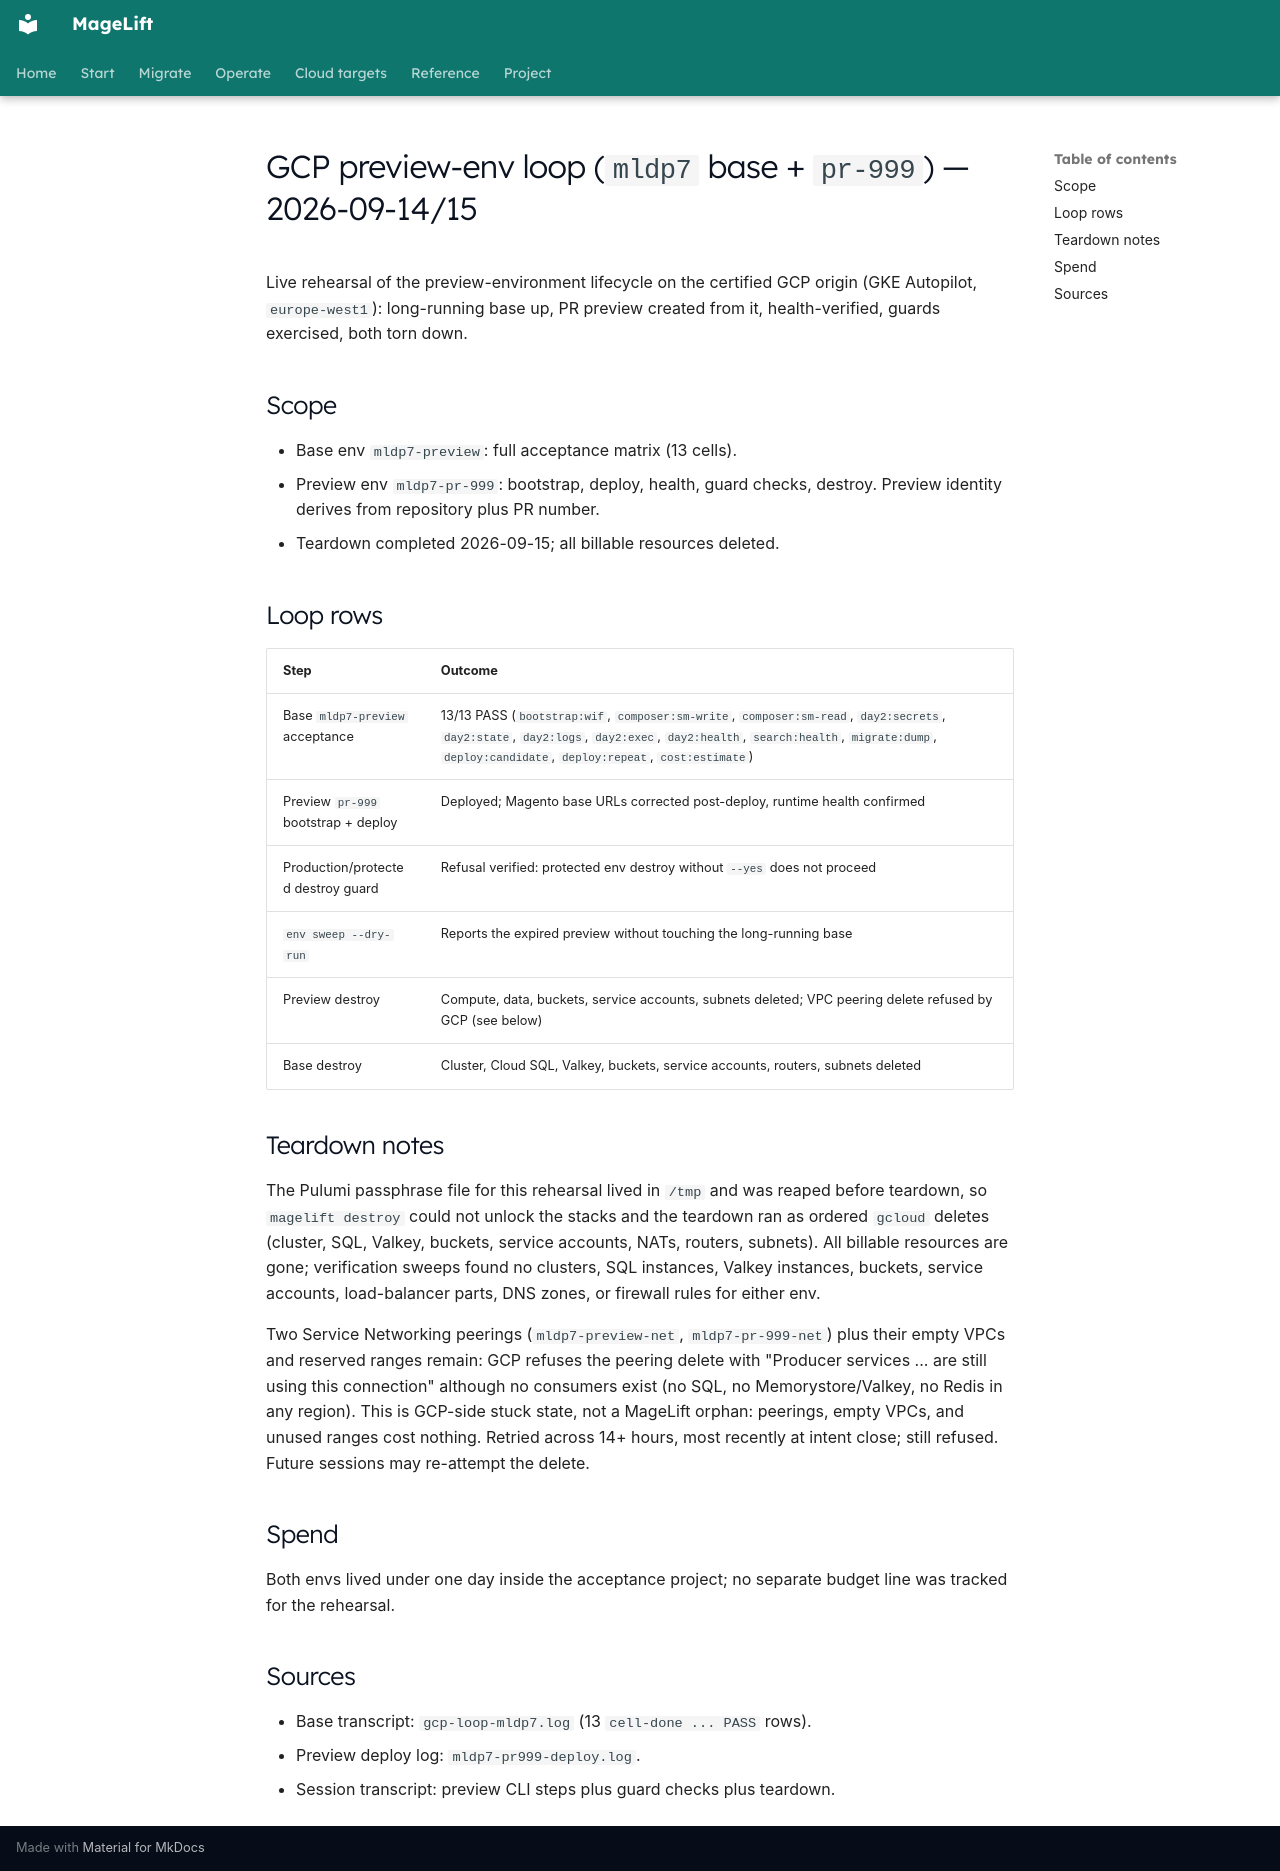

repository: magelift/magelift · page: evidence/gcp-gke-autopilot-preview-loop-mldp7-20260915/index.html · generator: mkdocs

# GCP preview-env loop (`mldp7` base + `pr-999`) — 2026-09-14/15

Live rehearsal of the preview-environment lifecycle on the certified GCP
origin (GKE Autopilot, `europe-west1`): long-running base up, PR preview
created from it, health-verified, guards exercised, both torn down.

## Scope

- Base env `mldp7-preview`: full acceptance matrix (13 cells).
- Preview env `mldp7-pr-999`: bootstrap, deploy, health, guard checks,
  destroy. Preview identity derives from repository plus PR number.
- Teardown completed 2026-09-15; all billable resources deleted.

## Loop rows

| Step | Outcome |
| --- | --- |
| Base `mldp7-preview` acceptance | 13/13 PASS (`bootstrap:wif`, `composer:sm-write`, `composer:sm-read`, `day2:secrets`, `day2:state`, `day2:logs`, `day2:exec`, `day2:health`, `search:health`, `migrate:dump`, `deploy:candidate`, `deploy:repeat`, `cost:estimate`) |
| Preview `pr-999` bootstrap + deploy | Deployed; Magento base URLs corrected post-deploy, runtime health confirmed |
| Production/protected destroy guard | Refusal verified: protected env destroy without `--yes` does not proceed |
| `env sweep --dry-run` | Reports the expired preview without touching the long-running base |
| Preview destroy | Compute, data, buckets, service accounts, subnets deleted; VPC peering delete refused by GCP (see below) |
| Base destroy | Cluster, Cloud SQL, Valkey, buckets, service accounts, routers, subnets deleted |

## Teardown notes

The Pulumi passphrase file for this rehearsal lived in `/tmp` and was
reaped before teardown, so `magelift destroy` could not unlock the stacks
and the teardown ran as ordered `gcloud` deletes (cluster, SQL, Valkey,
buckets, service accounts, NATs, routers, subnets). All billable resources
are gone; verification sweeps found no clusters, SQL instances, Valkey
instances, buckets, service accounts, load-balancer parts, DNS zones, or
firewall rules for either env.

Two Service Networking peerings (`mldp7-preview-net`,
`mldp7-pr-999-net`) plus their empty VPCs and reserved ranges remain:
GCP refuses the peering delete with "Producer services ... are still
using this connection" although no consumers exist (no SQL, no
Memorystore/Valkey, no Redis in any region). This is GCP-side stuck
state, not a MageLift orphan: peerings, empty VPCs, and unused ranges
cost nothing. Retried across 14+ hours, most recently at intent close;
still refused. Future sessions may re-attempt the delete.

## Spend

Both envs lived under one day inside the acceptance project; no separate
budget line was tracked for the rehearsal.

## Sources

- Base transcript: `gcp-loop-mldp7.log` (13 `cell-done ... PASS` rows).
- Preview deploy log: `mldp7-pr999-deploy.log`.
- Session transcript: preview CLI steps plus guard checks plus teardown.
